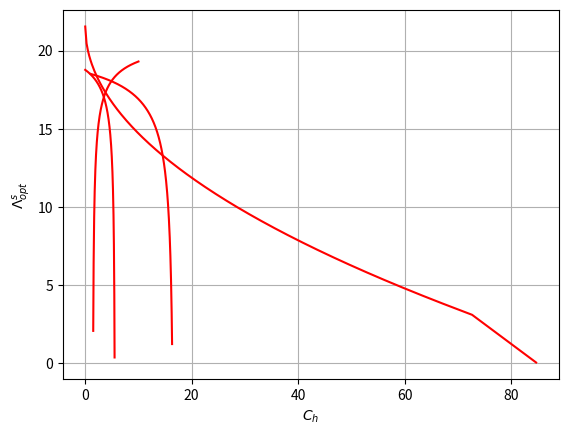

The matplotlib source for this figure:
# -*- coding: utf-8 -*-
"""
Created on Sun Jan 12 19:07:50 2025

@author: Nienke Keuning
"""

import numpy as np
import matplotlib.pyplot as plt

P=1
C=2
C_h=1.3
a=0.7
u=28

#Market size for optimal consumer surplus
V_range = np.linspace(0, 10, 400)


def Lambda_opt_1(V_range):
    return (np.sqrt((-C * C_h * a**2 + (-C * V_range + C * P + 3 * C * C_h) * a + 2 * C * V_range - 2 * C * P - 2 * C * C_h) * u) + (-C_h * a - V_range + P + C_h) * u) / (C_h * a**2 + (V_range - P - 3 * C_h) * a - 2 * V_range + 2 * P + 2 * C_h)

Lambda_opt_1_values = Lambda_opt_1(V_range)

#market size is bounded
constraint_2_t1 = (1/(2-a))*(u-((1-a)*C)/(a*C_h))
constraint_3_t1 = u/(2-a)-C/(V_range-P-(1-a)*C_h)


Lambda_opt_1_bound = np.minimum(constraint_2_t1,constraint_3_t1)
Lambda_opt_1_bound = np.minimum(Lambda_opt_1_bound,Lambda_opt_1_values)

#market size is nonnegative
Lambda_opt_1_bound[Lambda_opt_1_bound<0] = np.nan 

#create a plot
plt.plot(V_range,Lambda_opt_1_bound,color="red")
plt.xlabel('V')
plt.ylabel(r'$\Lambda^s_{opt}$')
plt.grid(True)
plt.show()

#%%

V=6
C=2
C_h=1.3
a=0.7
u=28

#Market size for optimal consumer surplus
P_range = np.linspace(0, 10, 400)


def Lambda_opt_1(P_range):
    return (np.sqrt((-C * C_h * a**2 + (-C * V + C * P_range + 3 * C * C_h) * a + 2 * C * V - 2 * C * P_range - 2 * C * C_h) * u) + (-C_h * a - V + P_range + C_h) * u) / (C_h * a**2 + (V - P_range - 3 * C_h) * a - 2 * V + 2 * P_range + 2 * C_h)

Lambda_opt_1_values = Lambda_opt_1(P_range)

#market size is bounded
constraint_2_t1 = (1/(2-a))*(u-((1-a)*C)/(a*C_h))
constraint_3_t1 = u/(2-a)-C/(V-P_range-(1-a)*C_h)


Lambda_opt_1_bound = np.minimum(constraint_2_t1,constraint_3_t1)
Lambda_opt_1_bound = np.minimum(Lambda_opt_1_bound,Lambda_opt_1_values)

#market size is nonnegative
Lambda_opt_1_bound[Lambda_opt_1_bound<0] = np.nan 

#create a plot
plt.plot(P_range,Lambda_opt_1_bound,color="red")
plt.xlabel('P')
plt.ylabel(r'$\Lambda^s_{opt}$')
plt.grid(True)
plt.show()

#%%
P=1
V=6
C_h=1.3
a=0.7
u=28

#Market size for optimal consumer surplus
C_range = np.linspace(0, 100, 400)


def Lambda_opt_1(C_range):
    return (np.sqrt((-C_range * C_h * a**2 + (-C_range * V + C_range * P + 3 * C_range * C_h) * a + 2 * C_range * V - 2 * C_range * P - 2 * C_range * C_h) * u) + (-C_h * a - V + P + C_h) * u) / (C_h * a**2 + (V - P - 3 * C_h) * a - 2 * V + 2 * P + 2 * C_h)

Lambda_opt_1_values = Lambda_opt_1(C_range)

#market size is bounded
constraint_2_t1 = (1/(2-a))*(u-((1-a)*C_range)/(a*C_h))
constraint_3_t1 = u/(2-a)-C_range/(V-P-(1-a)*C_h)


Lambda_opt_1_bound = np.minimum(constraint_2_t1,constraint_3_t1)
Lambda_opt_1_bound = np.minimum(Lambda_opt_1_bound,Lambda_opt_1_values)

#market size is nonnegative
Lambda_opt_1_bound[Lambda_opt_1_bound<0] = np.nan 

#create a plot
plt.plot(C_range,Lambda_opt_1_bound,color="red")
plt.xlabel('C')
plt.ylabel(r'$\Lambda^s_{opt}$')
plt.grid(True)
plt.show()

#%%
P=1
V=6
C=2
a=0.7
u=28

#Market size for optimal consumer surplus
C_h_range = np.linspace(1, 17, 400)


def Lambda_opt_1(C_h_range):
    return (np.sqrt((-C * C_h_range * a**2 + (-C * V + C * P + 3 * C * C_h_range) * a + 2 * C * V - 2 * C * P - 2 * C * C_h_range) * u) + (-C_h_range * a - V + P + C_h_range) * u) / (C_h_range * a**2 + (V - P - 3 * C_h_range) * a - 2 * V + 2 * P + 2 * C_h_range)

Lambda_opt_1_values = Lambda_opt_1(C_h_range)

#market size is bounded
constraint_2_t1 = (1/(2-a))*(u-((1-a)*C)/(a*C_h_range))
constraint_3_t1 = u/(2-a)-C/(V-P-(1-a)*C_h_range)


Lambda_opt_1_bound = np.minimum(constraint_2_t1,constraint_3_t1)
Lambda_opt_1_bound = np.minimum(Lambda_opt_1_bound,Lambda_opt_1_values)

#market size is nonnegative
Lambda_opt_1_bound[Lambda_opt_1_bound<0] = np.nan 

#create a plot
plt.plot(C_h_range,Lambda_opt_1_bound,color="red")
plt.xlabel(r'$C_h$')
plt.ylabel(r'$\Lambda^s_{opt}$')
plt.grid(True)
plt.show()